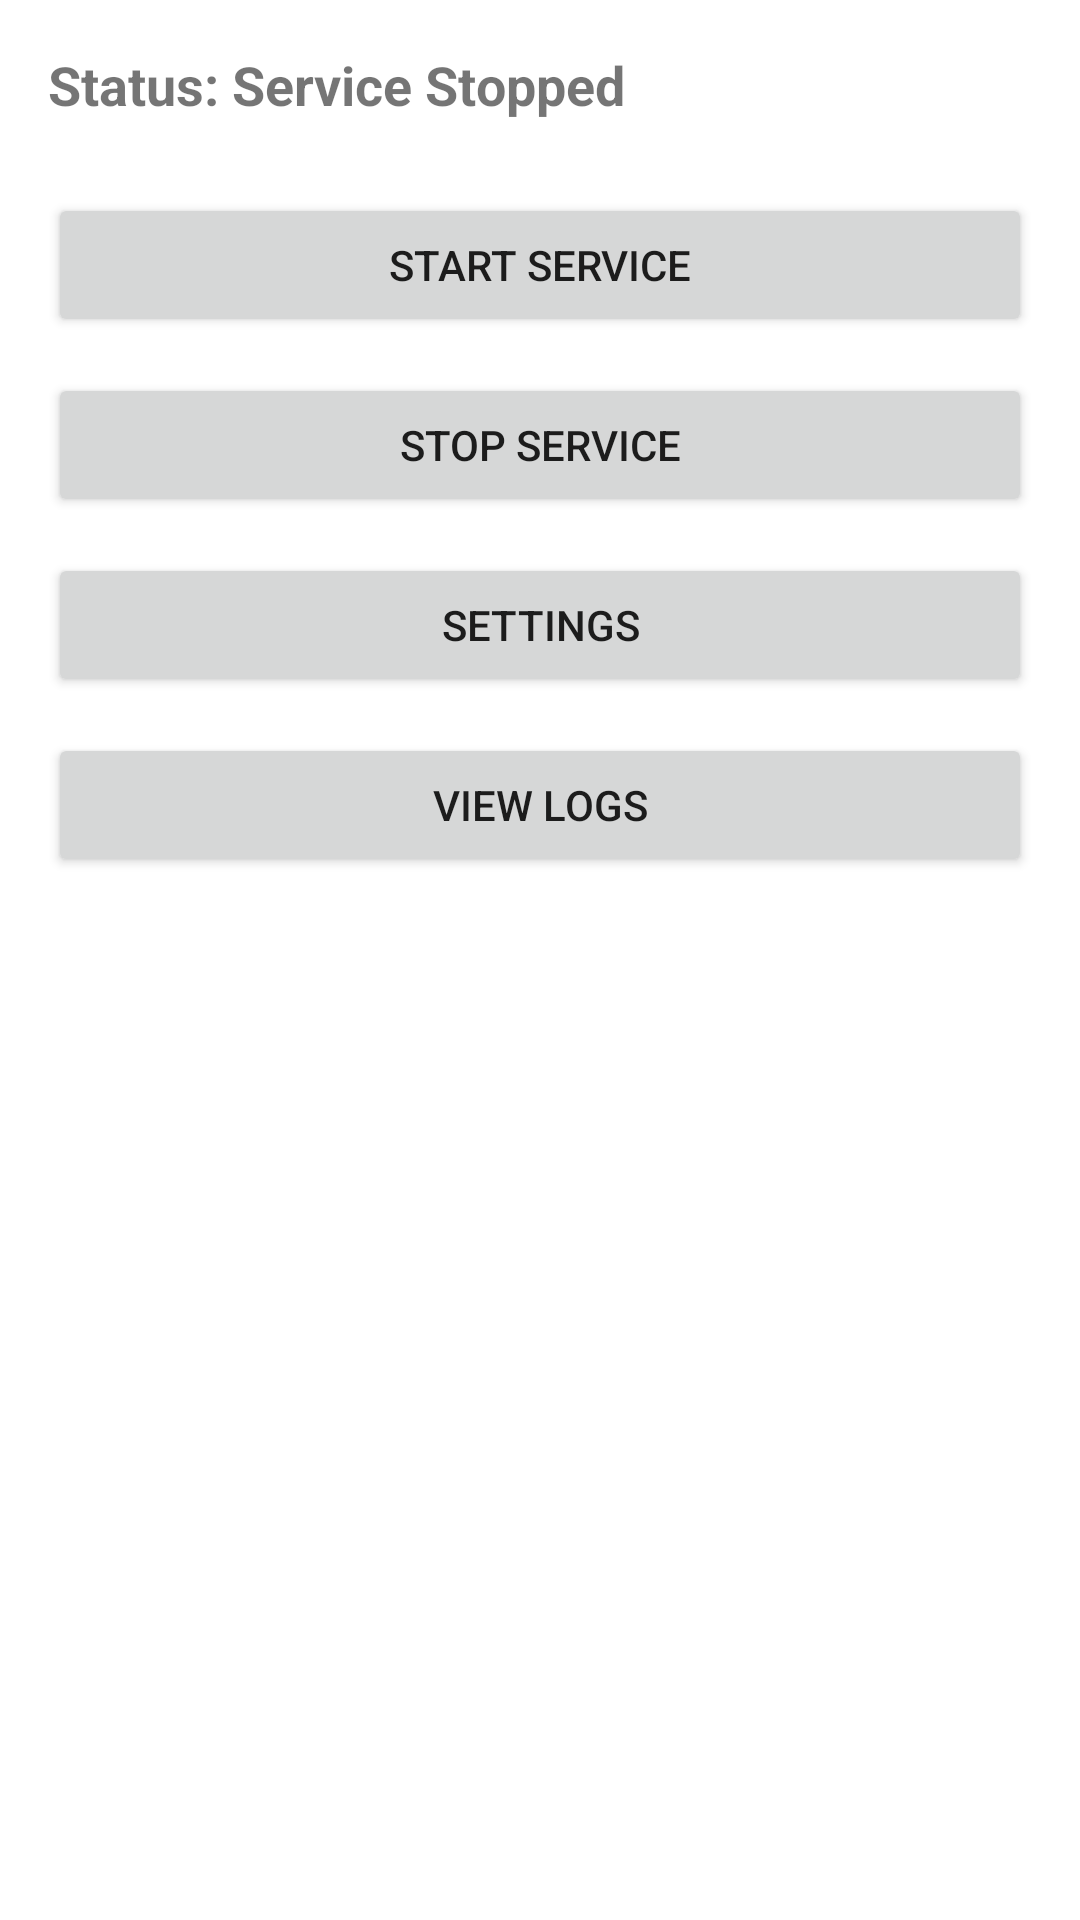

Write the Android layout XML for this screen, with the resource values it uses.
<!-- AndroidManifest.xml: activity theme Theme.LearnForwarder -->
<!-- res/layout/activity_main.xml -->
<?xml version="1.0" encoding="utf-8"?>
<LinearLayout xmlns:android="http://schemas.android.com/apk/res/android"
    android:layout_width="match_parent"
    android:layout_height="match_parent"
    android:orientation="vertical"
    android:padding="16dp">

    <TextView
        android:id="@+id/status_text"
        android:layout_width="match_parent"
        android:layout_height="wrap_content"
        android:text="Status: Service Stopped"
        android:textSize="18sp"
        android:textStyle="bold"
        android:layout_marginBottom="24dp" />

    <Button
        android:id="@+id/start_service_btn"
        android:layout_width="match_parent"
        android:layout_height="wrap_content"
        android:text="Start Service"
        android:layout_marginBottom="12dp" />

    <Button
        android:id="@+id/stop_service_btn"
        android:layout_width="match_parent"
        android:layout_height="wrap_content"
        android:text="Stop Service"
        android:layout_marginBottom="12dp" />

    <Button
        android:id="@+id/settings_btn"
        android:layout_width="match_parent"
        android:layout_height="wrap_content"
        android:text="Settings"
        android:layout_marginBottom="12dp" />

    <Button
        android:id="@+id/logs_btn"
        android:layout_width="match_parent"
        android:layout_height="wrap_content"
        android:text="View Logs" />

</LinearLayout>
<!-- resources referenced by this layout -->
<resources>
  <style name="Theme.LearnForwarder" parent="Theme.MaterialComponents.DayNight.DarkActionBar">
          <item name="colorPrimary">@color/purple_500</item>
          <item name="colorPrimaryVariant">@color/purple_700</item>
          <item name="colorOnPrimary">@color/white</item>
          <item name="colorSecondary">@color/teal_200</item>
          <item name="colorSecondaryVariant">@color/teal_700</item>
          <item name="colorOnSecondary">@color/black</item>
          <item name="android:statusBarColor">?attr/colorPrimaryVariant</item>
      </style>
  <!-- not gathered from this repository: default colours our renderer supplied (Android Studio template values) -->
  <color name="purple_500">#FF6200EE</color>
  <color name="purple_700">#FF3700B3</color>
  <color name="teal_200">#FF03DAC5</color>
  <color name="teal_700">#FF018786</color>
  <color name="black">#FF000000</color>
  <color name="white">#FFFFFFFF</color>
</resources>
